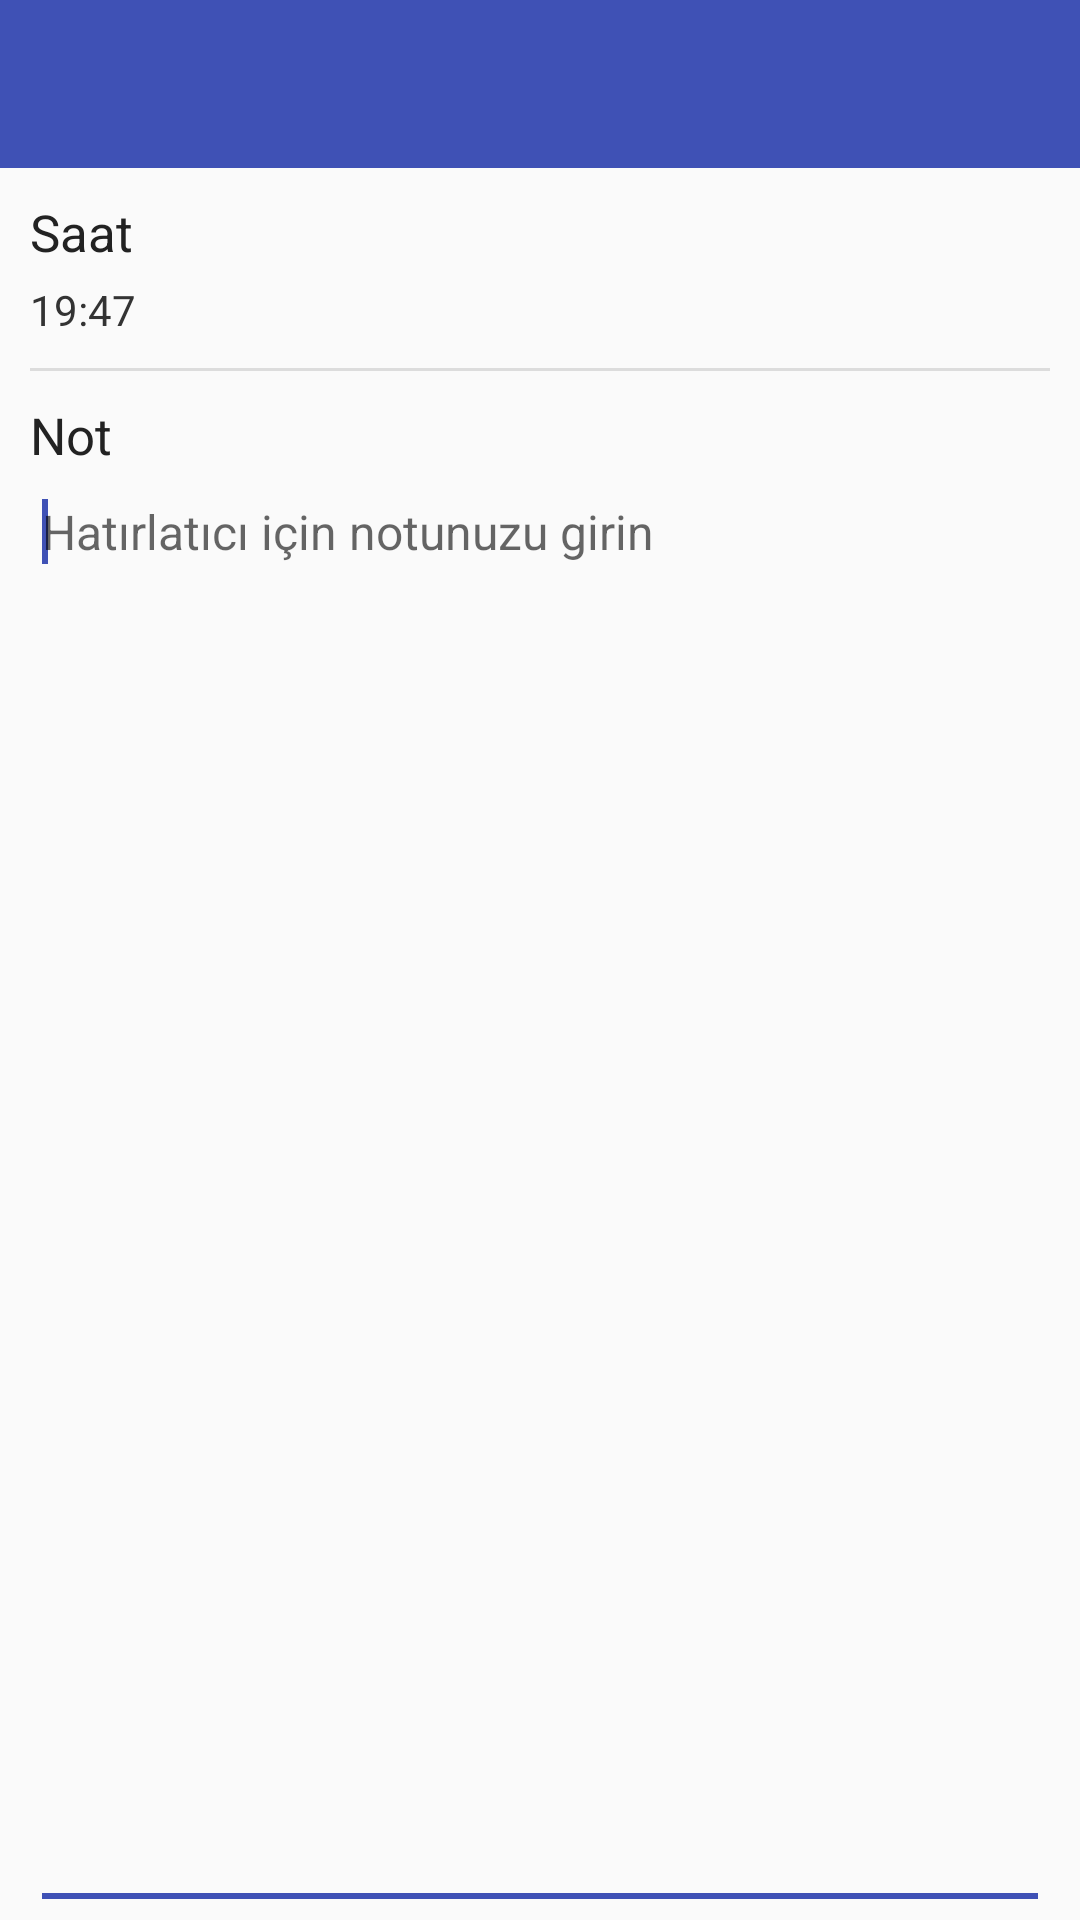

This screen was rendered from an Android layout file. Write that file and the resources it references.
<!-- AndroidManifest.xml: activity theme AppTheme.NoActionBar -->
<!-- res/layout/activity_hatirlatici.xml -->
<?xml version="1.0" encoding="utf-8"?>
<android.support.design.widget.CoordinatorLayout xmlns:android="http://schemas.android.com/apk/res/android"
    xmlns:app="http://schemas.android.com/apk/res-auto"
    xmlns:tools="http://schemas.android.com/tools"
    android:layout_width="match_parent"
    android:layout_height="match_parent"
    android:fitsSystemWindows="true"
    tools:context=".activities.SekerOlcumActivity">



    <LinearLayout
        android:orientation="vertical"
        android:layout_width="match_parent"
        android:layout_height="match_parent">
        <android.support.design.widget.AppBarLayout
            android:layout_width="match_parent"
            android:layout_height="wrap_content"
            android:theme="@style/AppTheme.AppBarOverlay">

            <android.support.v7.widget.Toolbar
                android:id="@+id/toolbar"
                android:layout_width="match_parent"
                android:layout_height="?attr/actionBarSize"
                android:background="?attr/colorPrimary"
                app:popupTheme="@style/AppTheme.PopupOverlay" />

        </android.support.design.widget.AppBarLayout>
        <include layout="@layout/activity_hatirlatici_saat_ekle"
            android:layout_height="match_parent"
            android:layout_width="match_parent"/>


    </LinearLayout>

</android.support.design.widget.CoordinatorLayout>
<!-- res/layout/activity_hatirlatici_saat_ekle.xml (included above) -->
<?xml version="1.0" encoding="utf-8"?>
<LinearLayout xmlns:android="http://schemas.android.com/apk/res/android"
    android:orientation="vertical" android:layout_width="match_parent"
    android:layout_height="match_parent"
    android:paddingLeft="10dp"
    android:paddingRight="10dp"

    >

        <include layout="@layout/normal_list_item"
            android:layout_width="match_parent"
            android:layout_height="wrap_content"/>

        <TextView
            android:layout_width="match_parent"
            android:layout_height="wrap_content"
            android:gravity="center_vertical"
            android:text="Not"
            android:textColor="#222"
            android:textSize="17sp"
            android:layout_marginTop="10dp"
            />
        <EditText
            android:id="@+id/editNote"
            android:layout_width="match_parent"
            android:layout_weight="1"
            android:layout_height="0dp"
            android:textSize="16sp"
            android:hint="Hatırlatıcı için notunuzu girin"
            android:inputType="text|textMultiLine"
            android:gravity="top">
            <requestFocus/>
        </EditText>

</LinearLayout>
<!-- res/layout/normal_list_item.xml (included above) -->
<?xml version="1.0" encoding="utf-8"?>
<LinearLayout android:layout_width="match_parent"
    android:id="@+id/listItem"
    android:layout_height="70dp"
    android:orientation="vertical"
    android:divider="?android:dividerHorizontal"
    android:clickable="true"
    android:descendantFocusability="blocksDescendants"
    android:background="?android:attr/selectableItemBackground"
    android:showDividers="end"
    xmlns:android="http://schemas.android.com/apk/res/android">
    <TextView
        android:layout_width="match_parent"
        android:layout_height="wrap_content"
        android:gravity="center_vertical"
        android:layout_marginTop="10dp"
        android:text="Saat"
        android:textColor="#222"
        android:textSize="17sp"
        />
    <TextView
        android:id="@+id/reminderTime"
        android:layout_width="match_parent"
        android:layout_height="wrap_content"
        android:gravity="center_vertical"
        android:text="19:47"
        android:layout_marginRight="5dp"
        android:textColor="#333"
        android:textSize="14sp"
        android:layout_marginTop="5dp"
        android:layout_marginBottom="10dp"
        />
</LinearLayout>
<!-- resources referenced by this layout -->
<resources>
  <style name="AppTheme.AppBarOverlay" parent="ThemeOverlay.AppCompat.Dark.ActionBar" />
  <style name="AppTheme.PopupOverlay" parent="ThemeOverlay.AppCompat.Light" />
  <style name="AppTheme.NoActionBar">
          <item name="windowActionBar">false</item>
          <item name="windowNoTitle">true</item>
          <item name="windowActionModeOverlay">true</item>
          <item name="android:actionModeBackground">@color/colorActionMode</item>
      </style>
  <color name="colorActionMode">#737473</color>
</resources>
